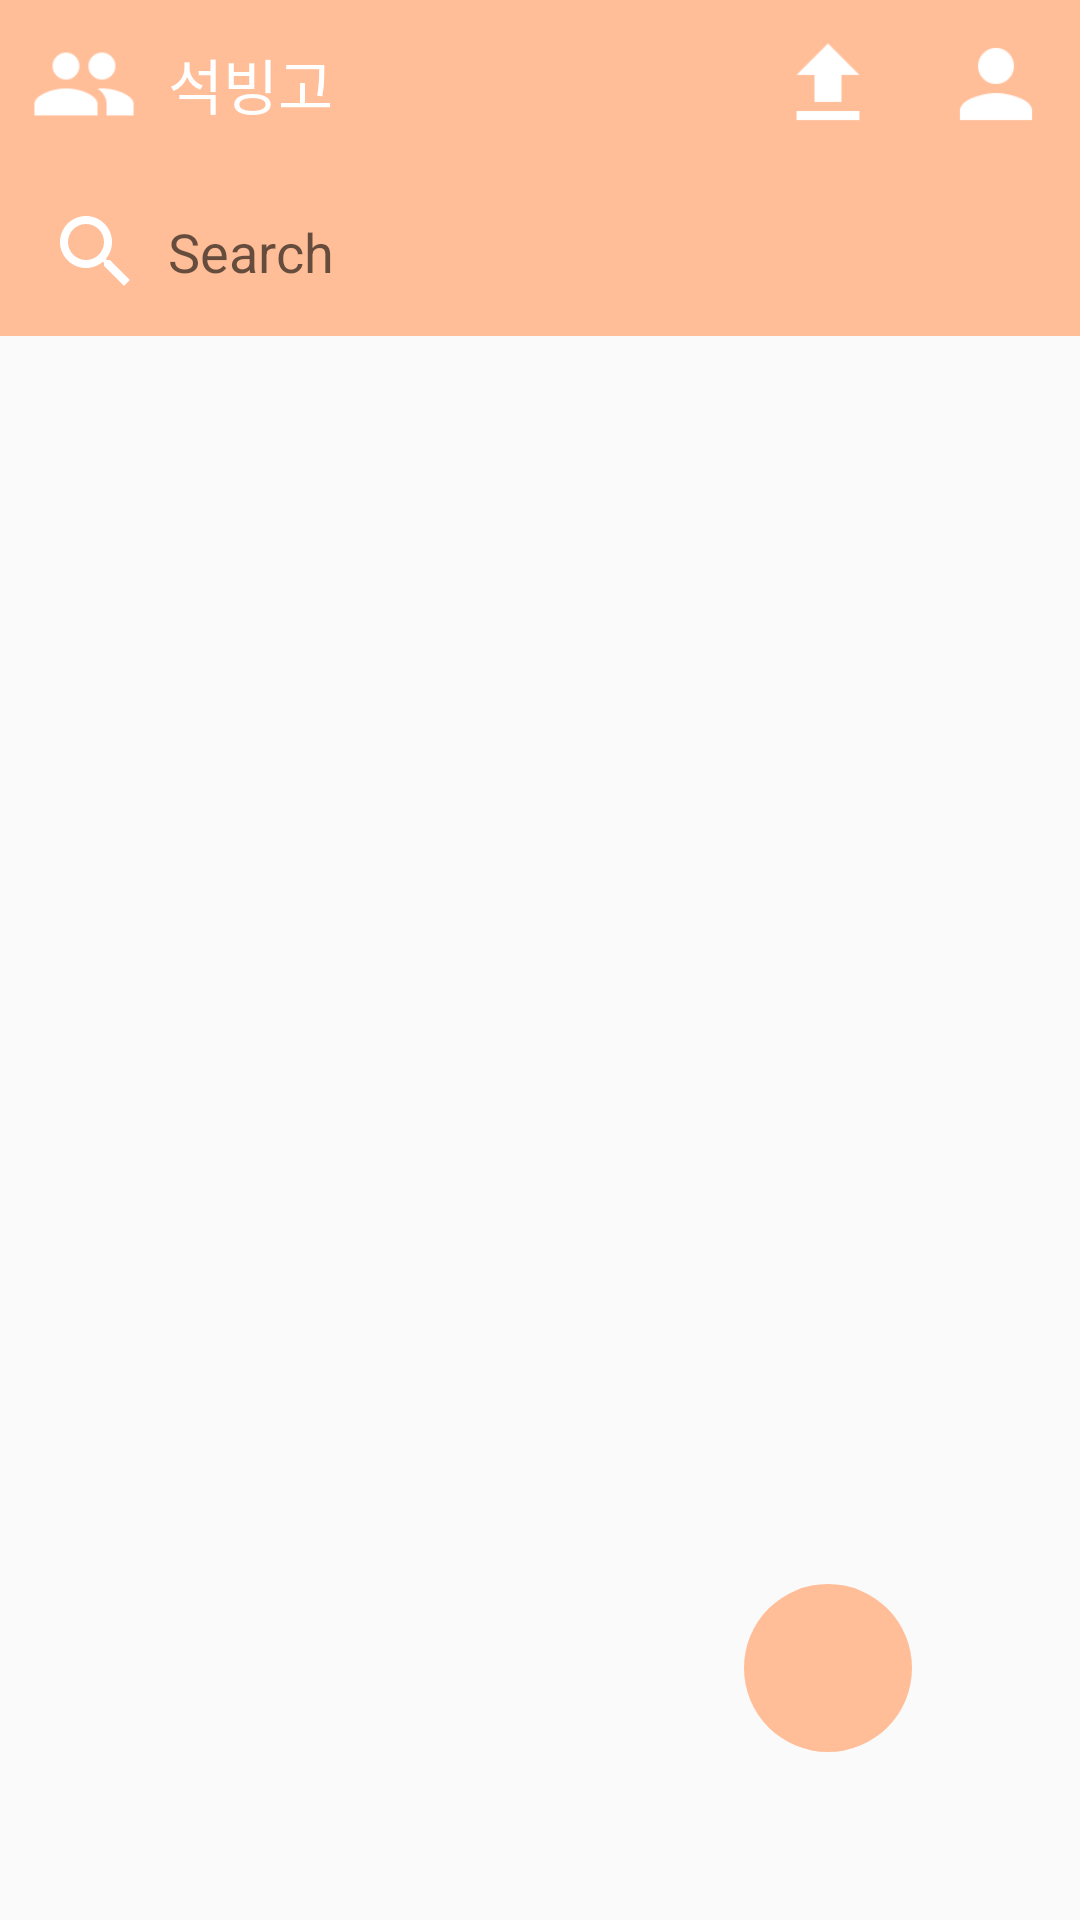

Here is an Android app screen rendered from its layout file. Give the layout XML and the strings, colors and styles it references.
<!-- AndroidManifest.xml: application theme Theme.Test.NoActionBar -->
<!-- res/layout/activity_main.xml -->
<?xml version="1.0" encoding="utf-8"?>
<androidx.constraintlayout.widget.ConstraintLayout xmlns:android="http://schemas.android.com/apk/res/android"
    xmlns:app="http://schemas.android.com/apk/res-auto"
    xmlns:tools="http://schemas.android.com/tools"
    android:layout_width="match_parent"
    android:layout_height="match_parent"
    tools:context=".MainActivity">

    <LinearLayout
        android:id="@+id/linearLayout2"
        android:layout_width="match_parent"
        android:layout_height="wrap_content"
        android:orientation="vertical"
        tools:ignore="MissingConstraints">

        <LinearLayout
            android:layout_width="match_parent"
            android:layout_height="?attr/actionBarSize"
            android:layout_weight="1"
            android:background="@color/main"
            android:orientation="horizontal">

            <ImageButton
                android:id="@+id/group"
                style="?android:attr/borderlessButtonStyle"
                android:layout_width="?attr/actionBarSize"
                android:layout_height="?attr/actionBarSize"
                android:padding="10dp"
                android:scaleType="fitXY"
                android:background="#FFBE98"
                android:src="@drawable/ic_action_group"
                />

            <TextView
                android:id="@+id/textView2"
                android:layout_width="wrap_content"
                android:layout_height="wrap_content"
                android:layout_gravity="center"
                android:layout_weight="1"
                android:text="석빙고"
                android:textColor="@color/white"
                android:textSize="20dp" />

            <ImageButton
                android:id="@+id/upload"
                style="?android:attr/borderlessButtonStyle"
                android:layout_width="?attr/actionBarSize"
                android:layout_height="?attr/actionBarSize"
                android:background="?android:attr/selectableItemBackground"
                android:padding="10dp"
                android:scaleType="fitXY"
                android:src="@drawable/ic_action_file_upload"/>

            <ImageButton
                android:id="@+id/mypage"
                style="?android:attr/borderlessButtonStyle"
                android:layout_width="?attr/actionBarSize"
                android:layout_height="?attr/actionBarSize"
                android:padding="10dp"
                android:scaleType="fitXY"
                android:background="?android:attr/selectableItemBackground"
                android:src="@drawable/ic_action_person"/>
        </LinearLayout>

        <LinearLayout
            android:layout_width="match_parent"
            android:layout_height="?attr/actionBarSize"
            android:background="@color/main"
            android:layout_weight="1"
            android:orientation="horizontal">

            <SearchView
                android:id="@+id/search"
                android:layout_width="wrap_content"
                android:layout_height="wrap_content"
                android:layout_weight="1"
                android:layout_gravity="center"
                android:searchIcon="@drawable/ic_action_search"
                android:iconifiedByDefault="false"
                android:inputType="text"
                android:queryHint="Search"
                android:layout_marginRight="40dp"
                android:queryBackground="@drawable/search"/>


        </LinearLayout>



    </LinearLayout>

    <FrameLayout
        android:id="@+id/frameLayout"
        android:layout_width="match_parent"
        android:layout_height="0dp"
        android:orientation="vertical"
        app:layout_constraintBottom_toBottomOf="parent"
        app:layout_constraintEnd_toEndOf="parent"
        app:layout_constraintHorizontal_bias="0.0"
        app:layout_constraintStart_toStartOf="parent"
        app:layout_constraintTop_toBottomOf="@+id/linearLayout2"
        app:layout_constraintVertical_bias="0.0">

        <androidx.recyclerview.widget.RecyclerView
            android:id="@+id/recyclerView"
            android:layout_width="match_parent"
            android:layout_height="match_parent"
            android:orientation="vertical" />



    </FrameLayout>



    <ImageButton
        android:id="@+id/add"
        android:onClick="start"
        android:layout_width="?attr/actionBarSize"
        android:layout_height="?attr/actionBarSize"
        android:layout_marginEnd="?attr/actionBarSize"
        android:layout_marginBottom="?attr/actionBarSize"
        android:padding="10dp"
        android:scaleType="fitXY"
        android:background="@drawable/circle"
        android:src="@drawable/ic_action_add"
        app:layout_constraintBottom_toBottomOf="parent"
        app:layout_constraintEnd_toEndOf="parent" />

    


</androidx.constraintlayout.widget.ConstraintLayout>
<!-- resources referenced by this layout -->
<resources>
  <color name="main">#FFBE98</color>
  <color name="white">#FFFFFFFF</color>
  <!-- drawable circle (drawable) -->
  <?xml version="1.0" encoding="utf-8"?>
  <shape xmlns:android="http://schemas.android.com/apk/res/android">
  
      <solid
          android:color="#FFBE98"/>
  
      <corners
          android:radius="250dp"/>
  
  </shape>
  <!-- drawable ic_action_file_upload: png bitmap (drawable, 721 bytes) -->
  <!-- drawable ic_action_group: png bitmap (drawable, 2089 bytes) -->
  <!-- drawable ic_action_person: png bitmap (drawable, 1510 bytes) -->
  <!-- drawable ic_action_search (drawable) -->
  <vector xmlns:android="http://schemas.android.com/apk/res/android"
      android:width="32dp"
      android:height="32dp"
      android:viewportWidth="24"
      android:viewportHeight="24">
    <path
        android:fillColor="@android:color/white"
        android:pathData="M15.5,14h-0.79l-0.28,-0.27C15.41,12.59 16,11.11 16,9.5 16,5.91 13.09,3 9.5,3S3,5.91 3,9.5 5.91,16 9.5,16c1.61,0 3.09,-0.59 4.23,-1.57l0.27,0.28v0.79l5,4.99L20.49,19l-4.99,-5zM9.5,14C7.01,14 5,11.99 5,9.5S7.01,5 9.5,5 14,7.01 14,9.5 11.99,14 9.5,14z"/>
  </vector>
  <style name="Theme.Test.NoActionBar">
          <item name="windowActionBar">false</item>
          <item name="windowNoTitle">true</item>
      </style>
</resources>
